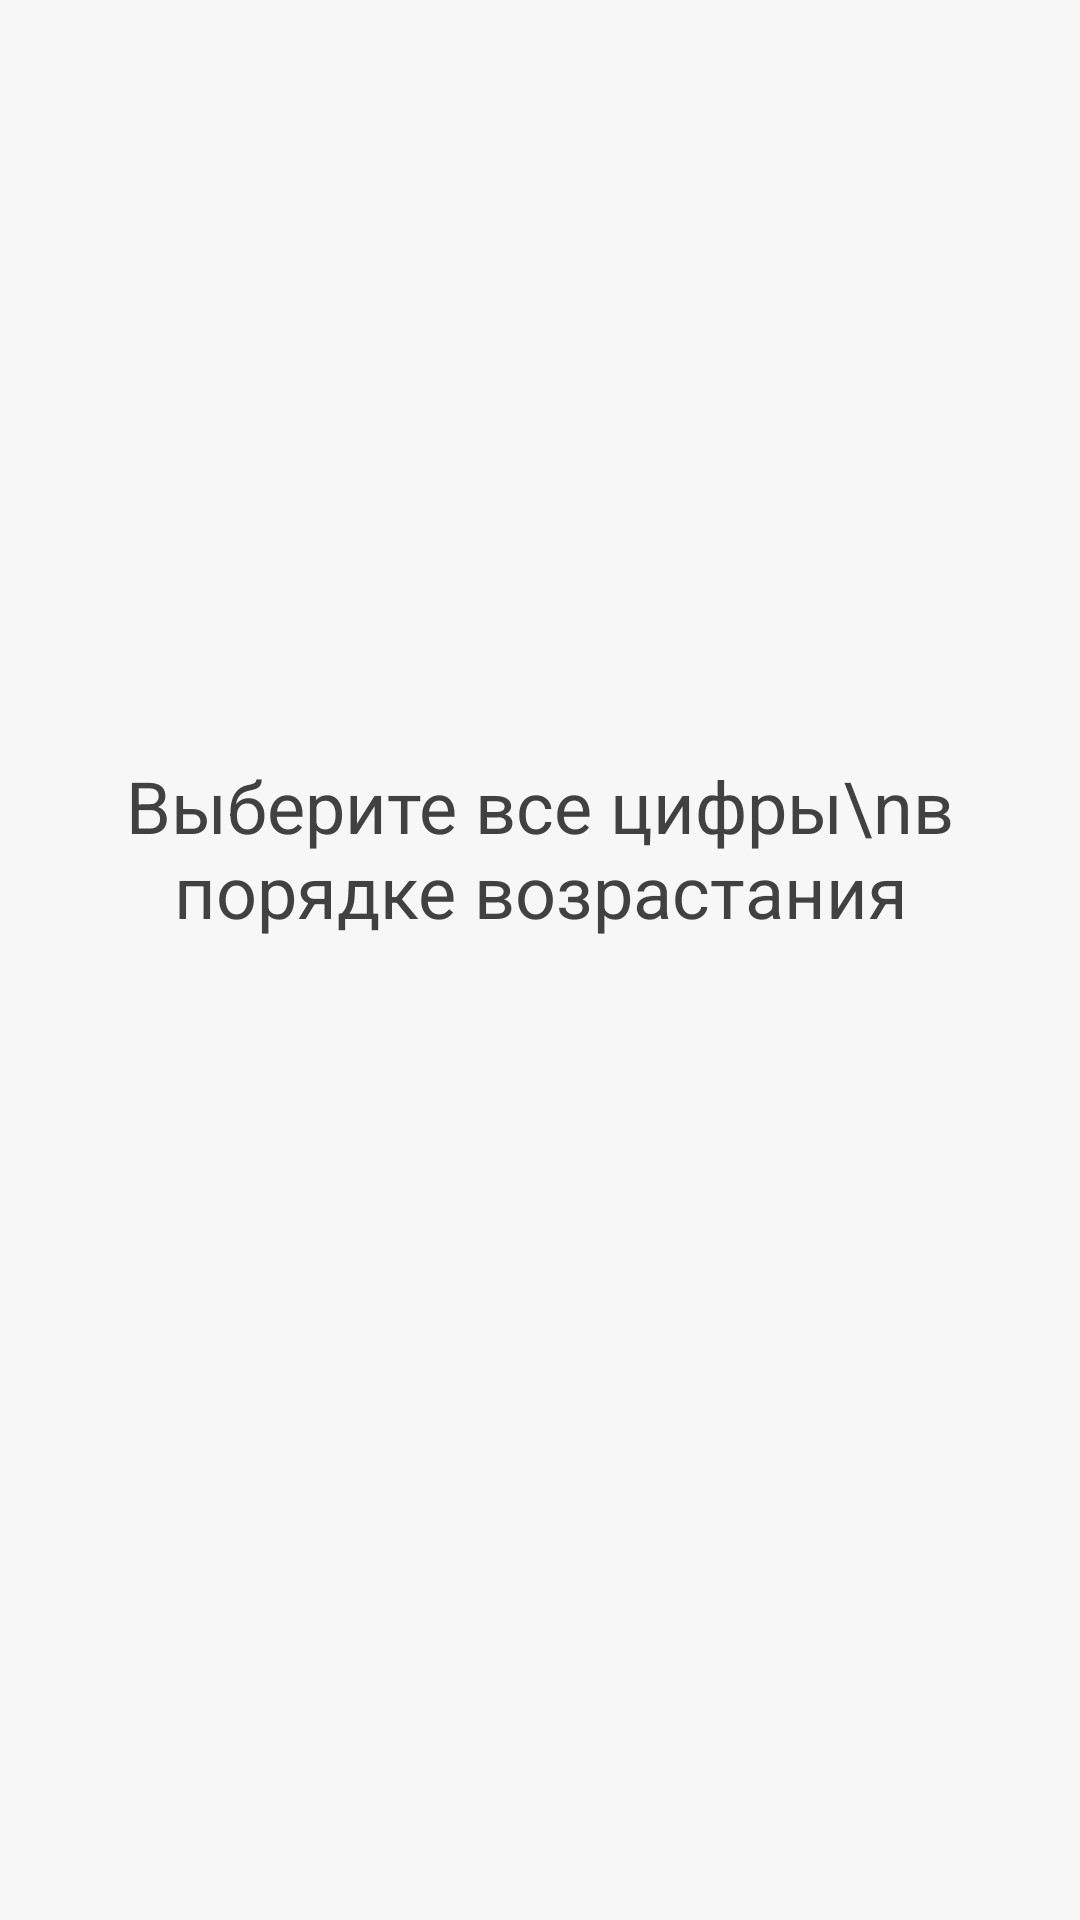

The Android layout XML behind this screen, and the referenced resources:
<!-- AndroidManifest.xml: application theme Theme.SchulteTables -->
<!-- res/layout/fragment_start.xml -->
<?xml version="1.0" encoding="utf-8"?>
<androidx.constraintlayout.widget.ConstraintLayout xmlns:android="http://schemas.android.com/apk/res/android"
    xmlns:app="http://schemas.android.com/apk/res-auto"
    android:layout_width="match_parent"
    android:layout_height="match_parent"
    android:background="@color/background">

    <TextView
        android:id="@+id/instruction_text_view"
        android:layout_width="wrap_content"
        android:layout_height="wrap_content"
        android:fontFamily="sans-serif"
        android:text="Выберите все цифры\nв порядке возрастания"
        android:textAlignment="center"
        android:layout_margin="16dp"
        android:textColor="@color/text"
        android:textSize="24dp"
        app:layout_constraintBottom_toTopOf="@+id/countdown_text_view"
        app:layout_constraintEnd_toEndOf="parent"
        app:layout_constraintStart_toStartOf="parent"
        app:layout_constraintTop_toTopOf="parent"
        app:layout_constraintVertical_chainStyle="packed"/>

    <TextView
        android:id="@+id/countdown_text_view"
        android:layout_width="wrap_content"
        android:layout_height="wrap_content"
        android:fontFamily="sans-serif"
        android:textColor="@color/text"
        android:textSize="32dp"
        android:layout_marginTop="32dp"
        app:layout_constraintBottom_toBottomOf="parent"
        app:layout_constraintEnd_toEndOf="parent"
        app:layout_constraintStart_toStartOf="parent"
        app:layout_constraintTop_toBottomOf="@+id/instruction_text_view" />

</androidx.constraintlayout.widget.ConstraintLayout>
<!-- resources referenced by this layout -->
<resources>
  <color name="background">#F7F7F7</color>
  <color name="text">#414141</color>
  <style name="Theme.SchulteTables" parent="Base.Theme.SchulteTables" />
  <style name="Base.Theme.SchulteTables" parent="Theme.Material3.DayNight.NoActionBar">
          
          
      </style>
</resources>
